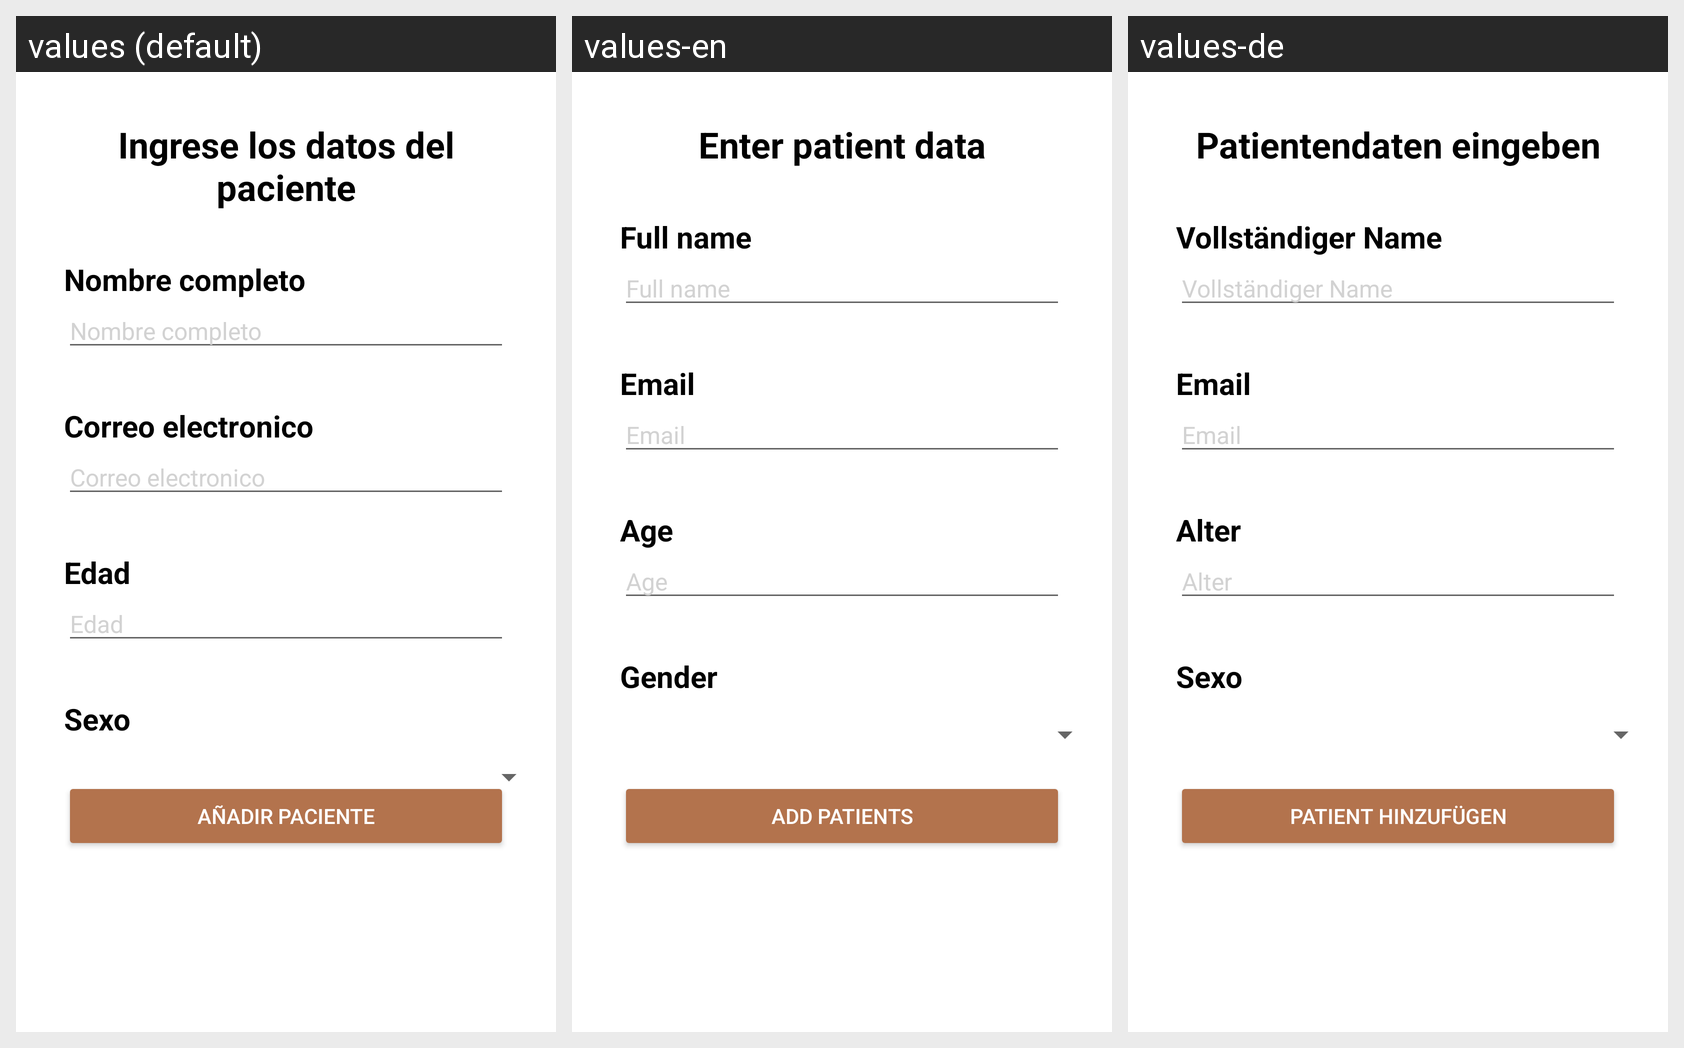

Locale-by-locale string values for the Android screen shown in this grid:
Android screen res/layout/fragment_agregar_paciente.xml rendered under 3 locales, left to right: values (default), values-en, values-de. Device: Nexus 5 (rendered at 1080×1920; each locale shown at half size, 540×960, under a caption strip naming it); theme ThemeLight.FitNutricion.
Strings drawn on this screen, with the default value and each locale's value (text and hints the layout hard-codes, and strings that could not be matched under every locale, appear in the picture but are not listed):

ag_datosPaciente
  values: Ingrese los datos del paciente
  values-en: Enter patient data
  values-de: Patientendaten eingeben

ag_nombreCompleto
  values: Nombre completo
  values-en: Full name
  values-de: Vollständiger Name

correo_text
  values: Correo electronico
  values-en: Email
  values-de: Email

ag_edadPaciente
  values: Edad
  values-en: Age
  values-de: Alter

ag_sexoPaciente
  values: Sexo
  values-en: Gender
  values-de: Sexo  [not translated; the default value is used]
